Dataset: Data (GitHub, usmanali414/Destruction-Detection-in-Satellite-Imagery). Classes: destructed, non destructed.

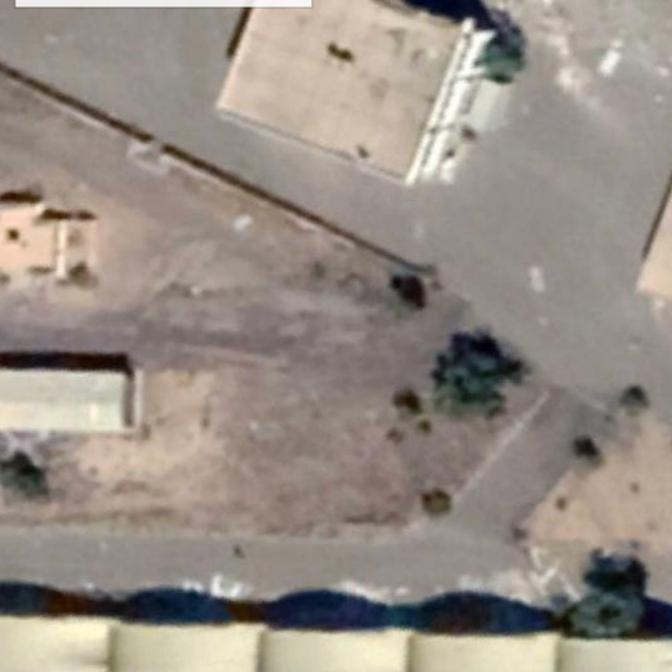
Label: non destructed

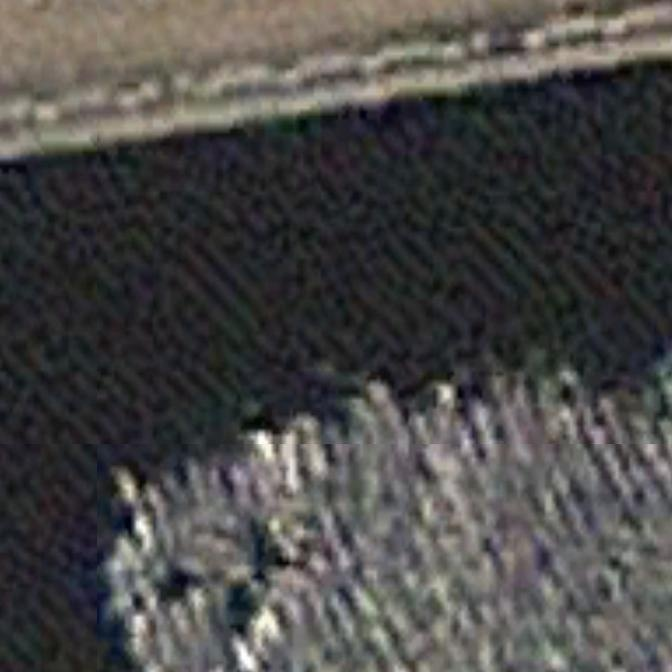
Label: non destructed

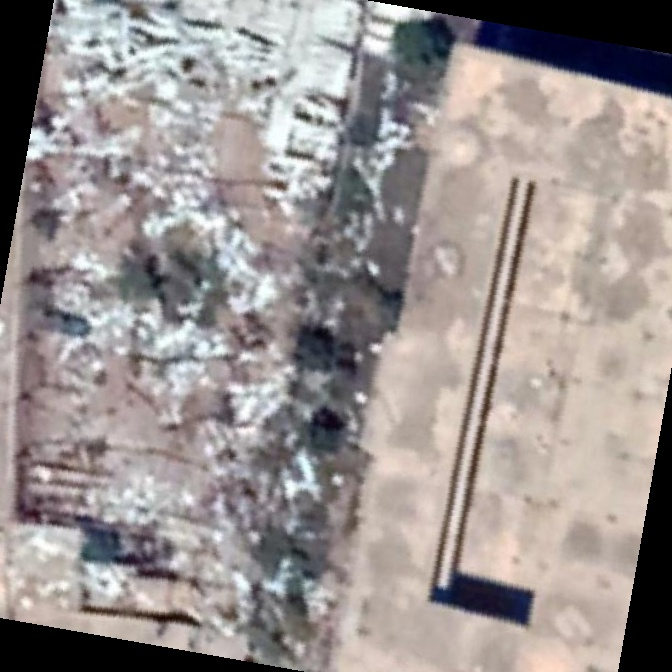
Label: destructed

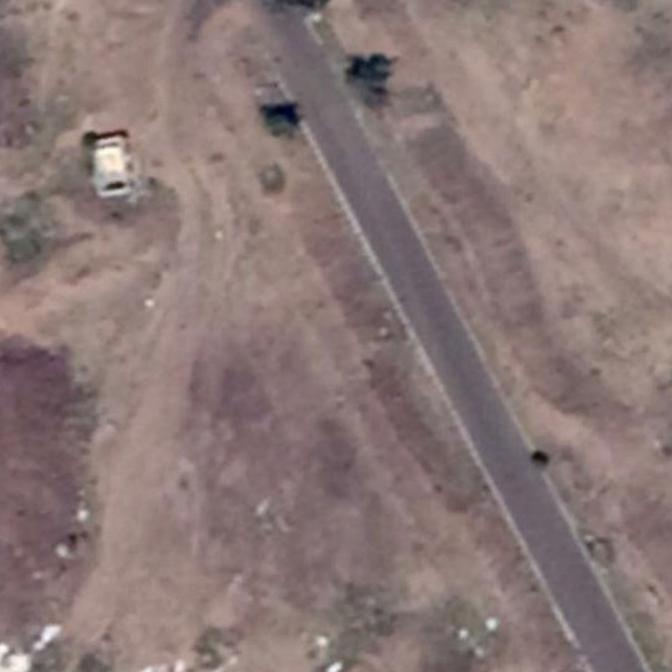
Label: non destructed

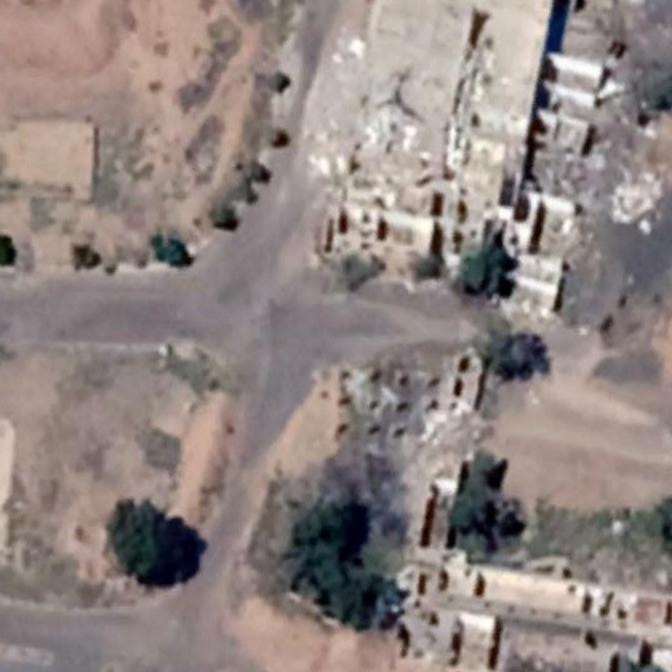
Label: destructed

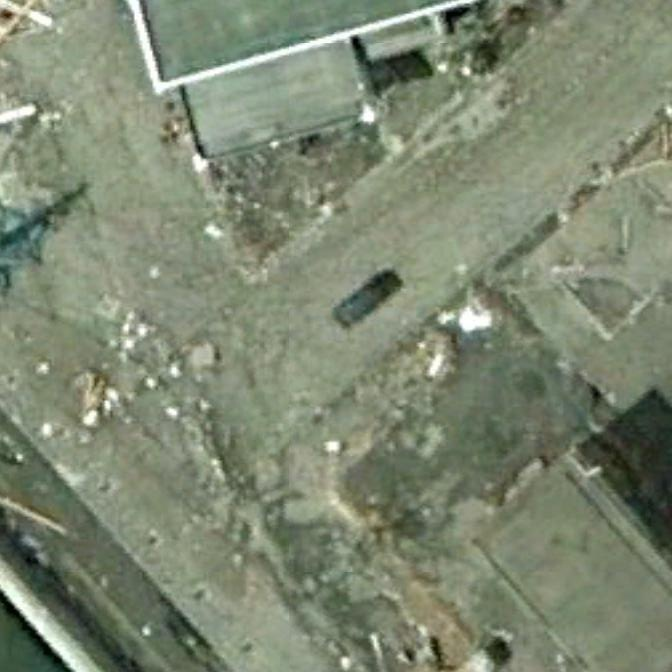
Label: destructed
